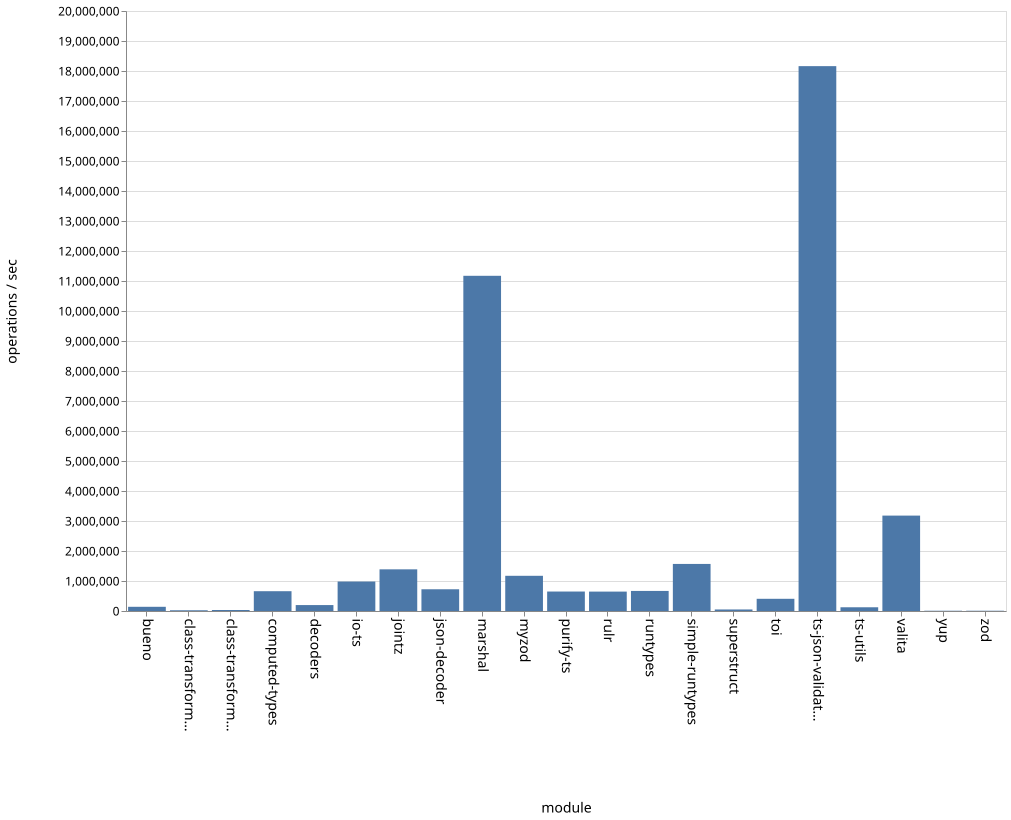

The data file committed next to this chart (first rows):
name, ops
bueno, 139917
class-transformer-validator-async, 23701
class-transformer-validator-sync, 32523
computed-types, 659929
decoders, 197896
io-ts, 983169
jointz, 1389649
json-decoder, 724902
marshal, 11173857
myzod, 1173789
purify-ts, 647755
rulr, 645915
runtypes, 668586
simple-runtypes, 1568269
superstruct, 50148
toi, 406992
ts-json-validator, 18162767
ts-utils, 123652
valita, 3180202
yup, 8142
zod, 8473
